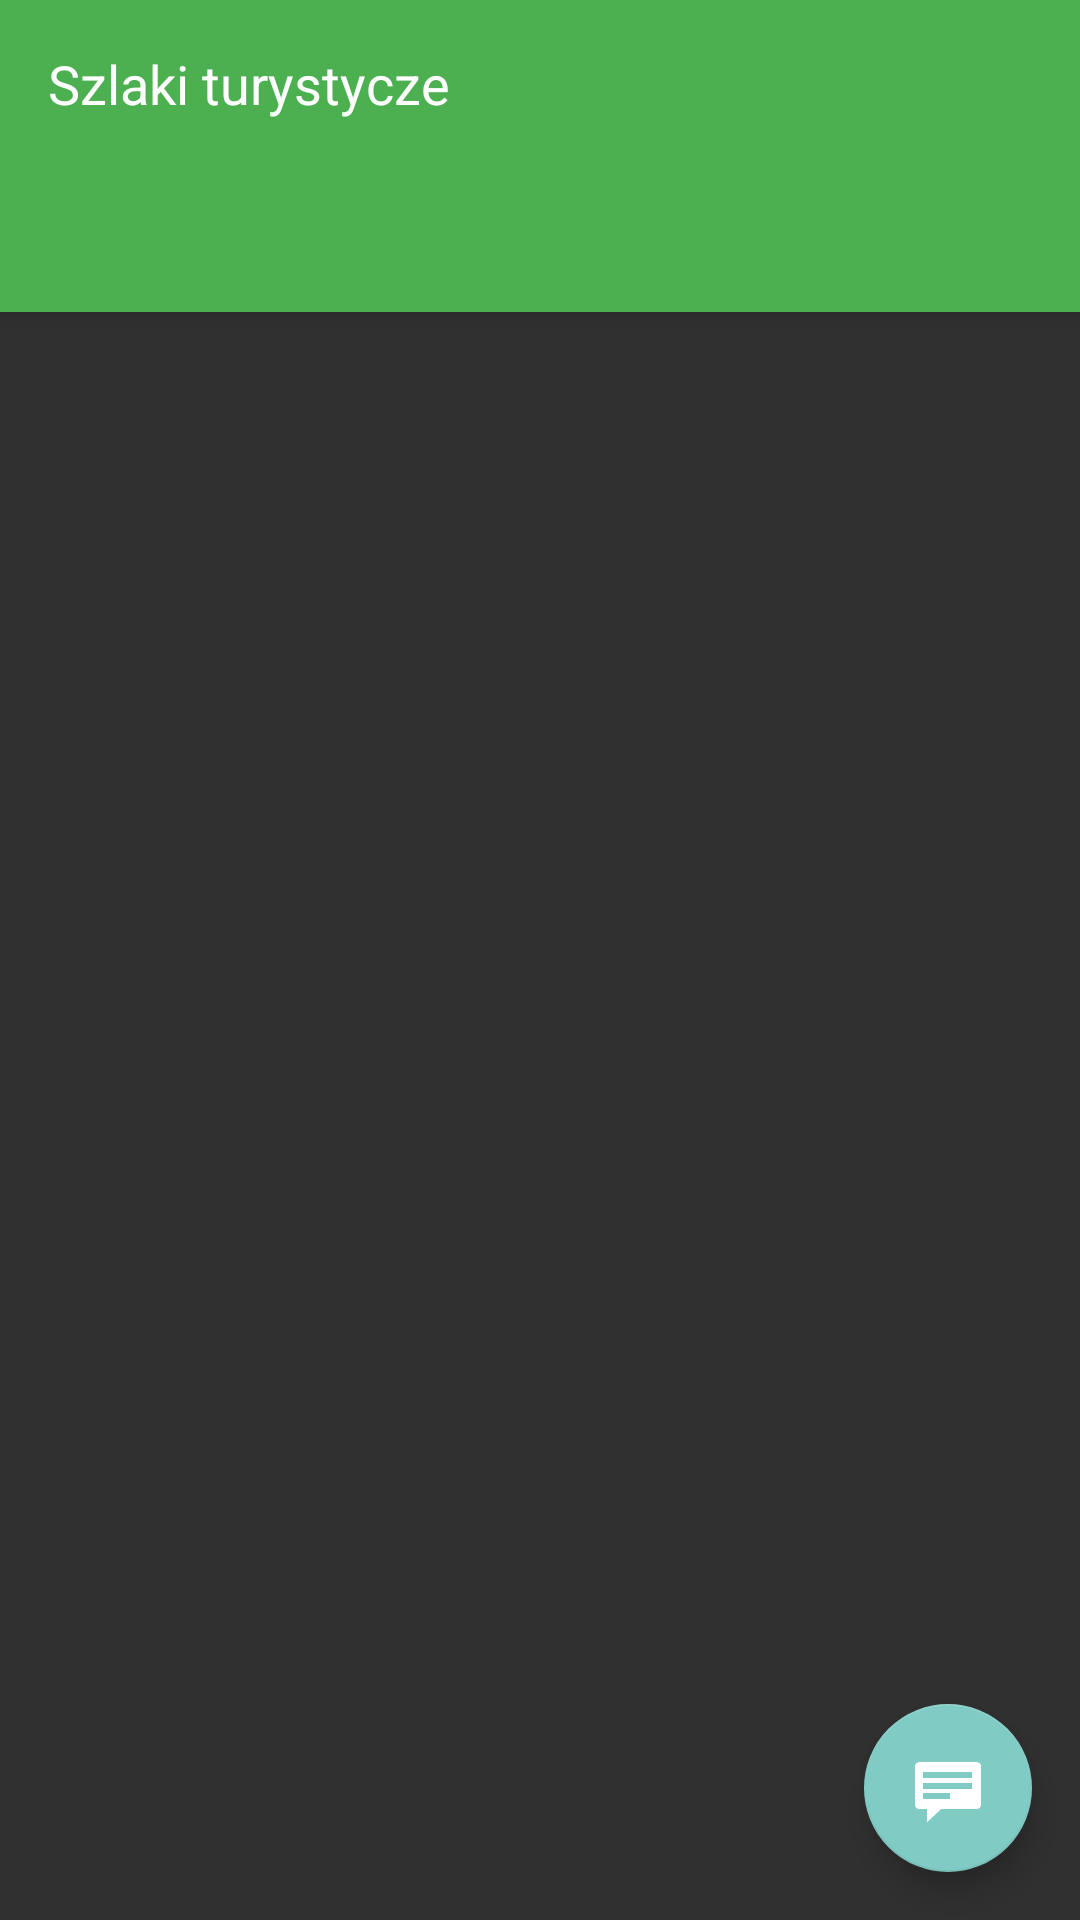

Android layout source for this screen:
<!-- AndroidManifest.xml: application theme Theme.Cocktails -->
<!-- res/layout/activity_main.xml -->
<?xml version="1.0" encoding="utf-8"?>
<androidx.coordinatorlayout.widget.CoordinatorLayout
    xmlns:android="http://schemas.android.com/apk/res/android"
    xmlns:app="http://schemas.android.com/apk/res-auto"
    android:layout_width="match_parent"
    android:layout_height="match_parent">
    <com.google.android.material.appbar.AppBarLayout
        android:layout_width="match_parent"
        android:layout_height="wrap_content"
        android:theme="@style/ThemeOverlay.AppCompat.Dark.ActionBar">

            <androidx.appcompat.widget.Toolbar
                android:id="@+id/toolbar"
                android:layout_width="match_parent"
                android:layout_height="?attr/actionBarSize"
                android:background="?attr/colorPrimary"
                android:theme="@style/ThemeOverlay.AppCompat.Dark.ActionBar"
                app:layout_collapseMode="pin"
                app:layout_scrollFlags="scroll|enterAlways">

                <TextView
                    android:layout_width="match_parent"
                    android:layout_height="wrap_content"
                    android:layout_gravity="left"
                    android:text="@string/toolbar_label"
                    android:textColor="@android:color/white"
                    android:textSize="18sp" />

            </androidx.appcompat.widget.Toolbar>

        <com.google.android.material.tabs.TabLayout
            android:id="@+id/tabs"
            android:layout_width="match_parent"
            android:layout_height="wrap_content"
            app:layout_collapseMode="pin"
            app:layout_scrollFlags="scroll|enterAlways"/>

    </com.google.android.material.appbar.AppBarLayout>
    <androidx.viewpager.widget.ViewPager
        android:id="@+id/pager"
        android:layout_width="match_parent"
        android:layout_height="match_parent"
        android:padding="10dp"
        app:layout_behavior="@string/appbar_scrolling_view_behavior" />
    <com.google.android.material.floatingactionbutton.FloatingActionButton
        android:layout_width="wrap_content"
        android:layout_height="wrap_content"
        android:layout_gravity="end|bottom"
        android:layout_margin="16dp"
        android:onClick="onClickDone"
        android:src="@android:drawable/stat_notify_chat" />


</androidx.coordinatorlayout.widget.CoordinatorLayout>
<!-- resources referenced by this layout -->
<resources>
  <string name="toolbar_label">Szlaki turystycze</string>
  <style name="Theme.Cocktails" parent="Theme.AppCompat.NoActionBar">
          
          <item name="colorPrimary">@color/green_500</item>
          <item name="colorPrimaryVariant">@color/green_700</item>
          <item name="colorOnPrimary">@color/white</item>
          
          <item name="colorSecondary">@color/teal_200</item>
          <item name="colorSecondaryVariant">@color/teal_700</item>
          <item name="colorOnSecondary">@color/black</item>
          
          <item name="android:statusBarColor">?attr/colorPrimaryVariant</item>
          
      </style>
  <color name="green_500">#FF4CAF50</color>
  <color name="green_700">#FF388E3C</color>
  <color name="white">#FFFFFFFF</color>
  <color name="teal_200">#FF03DAC5</color>
  <color name="teal_700">#FF018786</color>
  <color name="black">#FF000000</color>
</resources>
